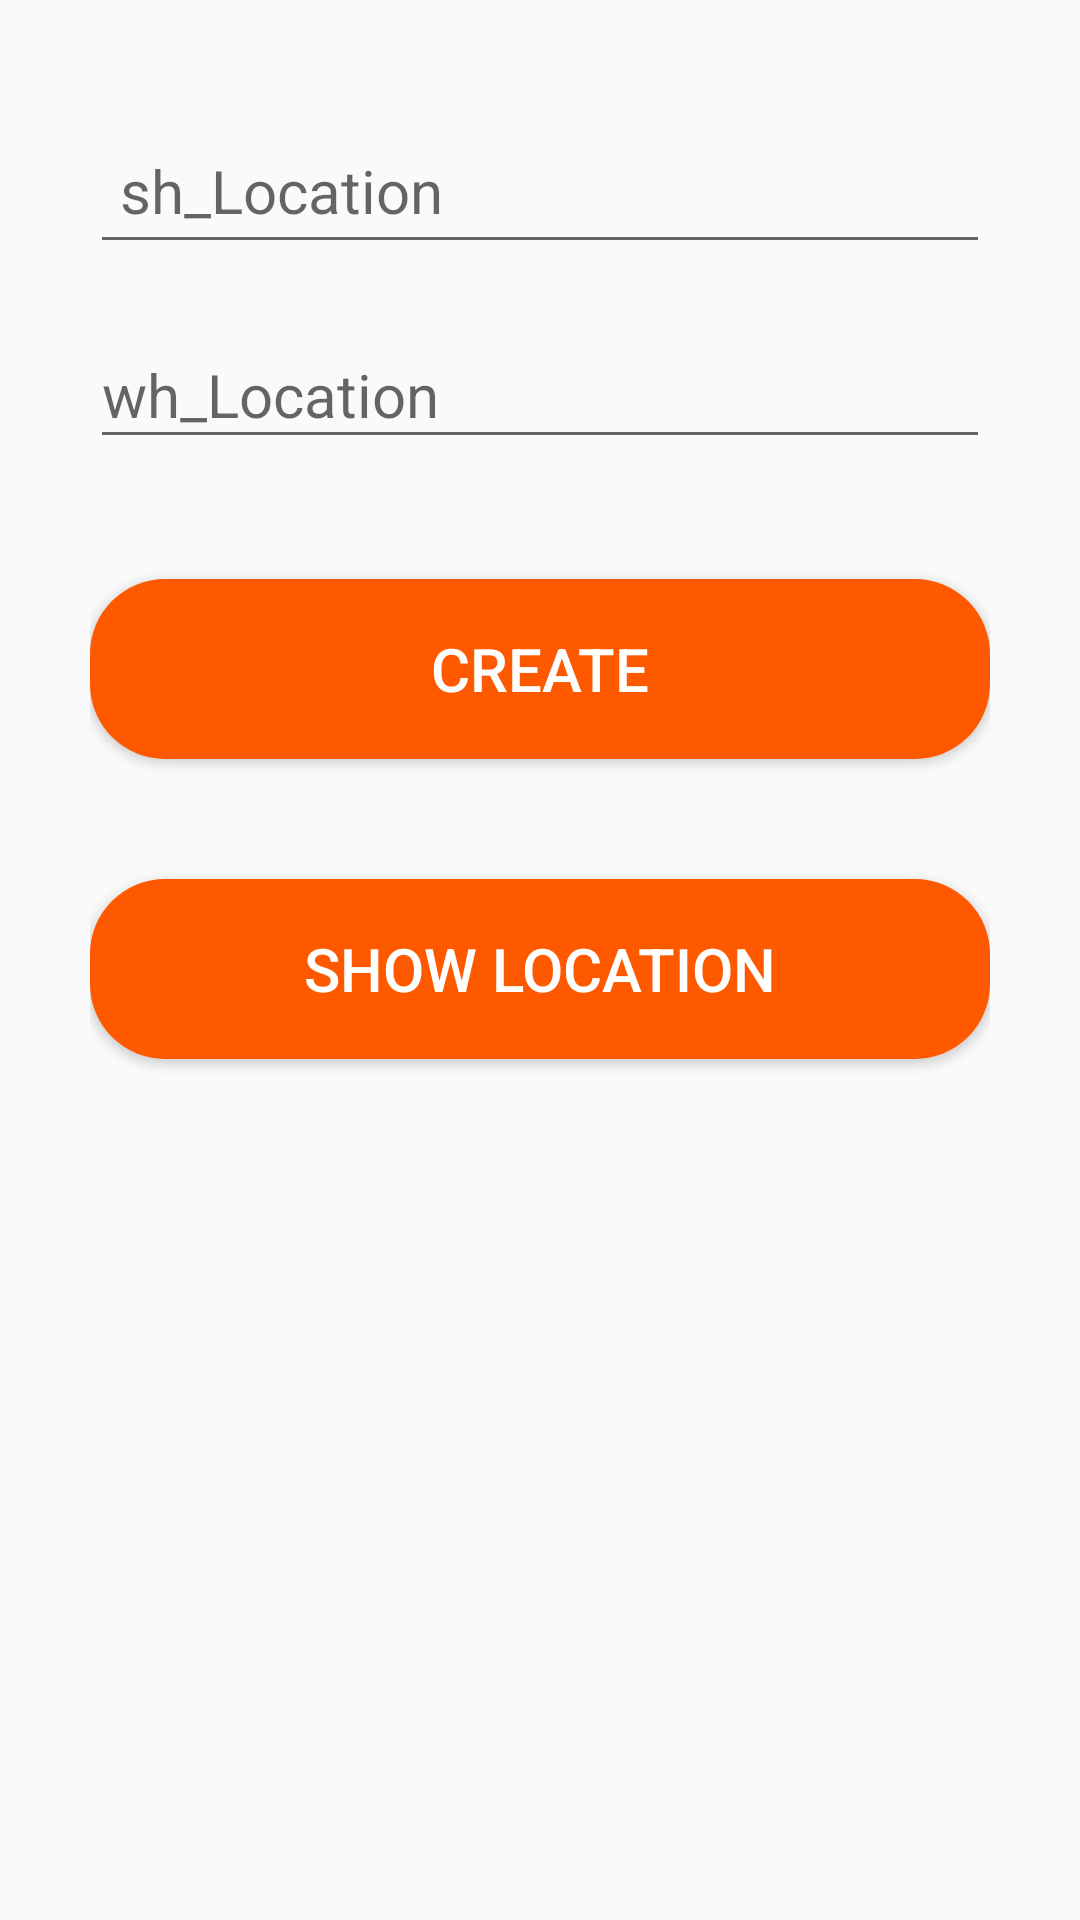

Produce the Android XML layout that renders to this screen, including the resource entries it uses.
<!-- AndroidManifest.xml: application theme AppTheme -->
<!-- res/layout/activity_warehouse_location.xml -->
<?xml version="1.0" encoding="utf-8"?>
<LinearLayout xmlns:android="http://schemas.android.com/apk/res/android"
    xmlns:app="http://schemas.android.com/apk/res-auto"
    xmlns:tools="http://schemas.android.com/tools"
    android:layout_width="match_parent"
    android:layout_height="match_parent"
    tools:context="com.example.gokulakrishnan.dronatemp.WarehouseLocation"
    android:orientation="vertical"
    android:padding="30dp">
    <android.support.design.widget.TextInputLayout
        android:layout_width="match_parent"
        android:layout_height="wrap_content"
        android:focusable="true"
        android:focusableInTouchMode="true"
    >
        <EditText
            android:layout_width="match_parent"
            android:layout_height="match_parent"
            android:hint="sh_Location"
            android:id="@+id/sh_Location"
            android:ems="10"
            android:inputType="text"
            android:textSize="20sp"
            android:padding="10dp"
            />


    </android.support.design.widget.TextInputLayout>
    <android.support.design.widget.TextInputLayout
        android:layout_width="match_parent"
        android:layout_height="wrap_content"
        android:focusable="true"
        android:focusableInTouchMode="true"
        >
        <EditText
            android:layout_width="match_parent"
            android:layout_height="match_parent"
            android:id="@+id/wh_Location"
            android:hint="wh_Location"
            android:ems="10"
            android:inputType="text"
            android:textSize="20sp"
            android:paddingTop="20dp"
            />


    </android.support.design.widget.TextInputLayout>
    <Button
        android:layout_width="match_parent"
        android:layout_height="60dp"
        android:id="@+id/create_Location"
        android:text="CREATE"
        android:textSize="20sp"
        android:textColor="#ffffff"
        android:background="@drawable/button_background"
        android:layout_marginTop="40dp"
        android:clickable="true"/>
    <Button
        android:id="@+id/show_location"
        android:layout_width="match_parent"
        android:layout_height="60dp"
        android:text="SHOW LOCATION"
        android:textSize="20sp"
        android:textColor="#ffffff"
        android:background="@drawable/button_background"
        android:layout_marginTop="40dp"/>

</LinearLayout>
<!-- resources referenced by this layout -->
<resources>
  <!-- drawable button_background (drawable) -->
  <?xml version="1.0" encoding="utf-8"?>
  <shape xmlns:android="http://schemas.android.com/apk/res/android"
      android:shape="rectangle">
      <solid
          android:color="#FFFF5900"
          />
      <corners
          android:radius="25dp"/>
  
  </shape>
  <style name="AppTheme" parent="Theme.AppCompat.Light.DarkActionBar">
          
          <item name="colorPrimary">@color/colorPrimary</item>
          <item name="colorPrimaryDark">@color/colorPrimaryDark</item>
          <item name="colorAccent">@color/colorAccent</item>
          <item name="backgroundcolor">#fcfcfc</item>
          <item name="cardbackgroundcolor">#ffff</item>
          <item name="textcolor">#000</item>
          <item name="iconcolor">#000</item>
          <item name="imagecolor">#FF000000</item>
  
  
  
      </style>
  <!-- not gathered from this repository: default colours our renderer supplied (Android Studio template values) -->
  <color name="colorPrimary">#FF6200EE</color>
  <color name="colorPrimaryDark">#FF3700B3</color>
  <color name="colorAccent">#FF03DAC5</color>
</resources>
